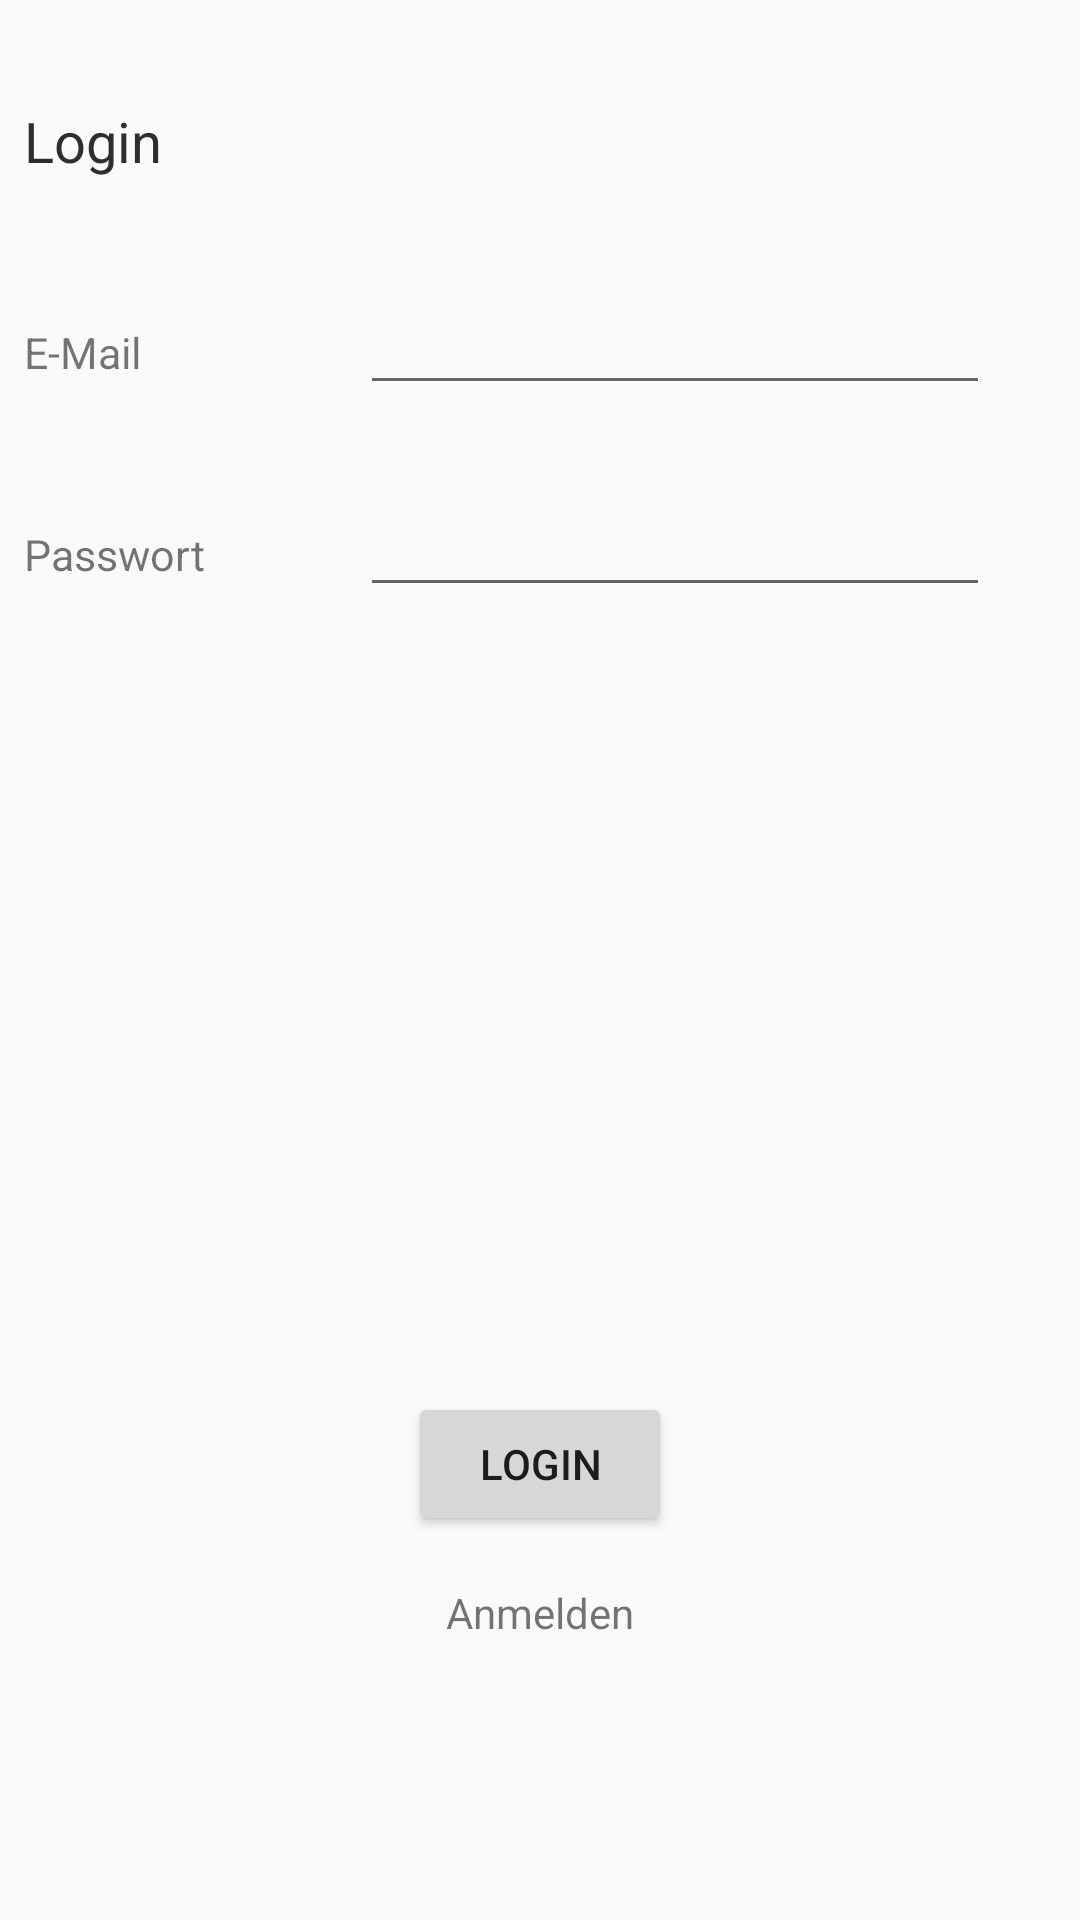

Layout XML and referenced resources for this Android screen:
<!-- AndroidManifest.xml: application theme AppTheme -->
<!-- res/layout/login_activity.xml -->
<?xml version="1.0" encoding="utf-8"?>
<androidx.constraintlayout.widget.ConstraintLayout xmlns:android="http://schemas.android.com/apk/res/android"
    xmlns:app="http://schemas.android.com/apk/res-auto"
    xmlns:tools="http://schemas.android.com/tools"
    android:id="@+id/loginLayout"
    android:layout_width="match_parent"
    android:layout_height="match_parent"
    tools:context=".Login">

    <TextView
        android:id="@+id/tv_login"
        style="@style/Header"
        android:layout_width="0dp"
        android:layout_height="wrap_content"
        android:layout_marginBottom="8dp"
        android:layout_marginEnd="8dp"
        android:layout_marginStart="8dp"
        android:layout_marginTop="8dp"
        android:text="@string/login_text"
        app:layout_constraintBottom_toBottomOf="parent"
        app:layout_constraintEnd_toEndOf="parent"
        app:layout_constraintStart_toStartOf="parent"
        app:layout_constraintTop_toTopOf="parent"
        app:layout_constraintVertical_bias="0.044" />

    <TextView
        android:id="@+id/tv_email"
        style="@style/TextViews"
        android:layout_height="wrap_content"
        android:layout_marginStart="8dp"
        android:layout_marginTop="48dp"
        android:text="@string/email"
        app:layout_constraintStart_toStartOf="parent"
        app:layout_constraintTop_toBottomOf="@+id/tv_login" />

    <TextView
        android:id="@+id/tv_password"
        android:layout_height="wrap_content"
        android:layout_marginStart="8dp"
        android:layout_marginTop="48dp"
        android:text="@string/pw_text"
        app:layout_constraintStart_toStartOf="parent"
        app:layout_constraintTop_toBottomOf="@+id/tv_email"
        style="@style/TextViews"
        />

    <EditText
        android:id="@+id/et_email"
        android:layout_width="wrap_content"
        android:layout_height="wrap_content"
        android:layout_marginStart="32dp"
        android:ems="10"
        android:inputType="textEmailAddress"
        android:maxLength="254"
        app:layout_constraintBaseline_toBaselineOf="@+id/tv_email"
        app:layout_constraintStart_toEndOf="@+id/tv_email" />

    <EditText
        android:id="@+id/et_password"
        android:layout_width="wrap_content"
        android:layout_height="wrap_content"
        android:layout_marginStart="32dp"
        android:ems="10"
        android:inputType="textPassword"
        android:maxLength="16"
        app:layout_constraintBaseline_toBaselineOf="@+id/tv_password"
        app:layout_constraintStart_toEndOf="@+id/tv_password"

        />

    <Button
        android:id="@+id/btn_login"
        android:layout_width="wrap_content"
        android:layout_height="wrap_content"
        android:layout_marginBottom="128dp"
        android:layout_marginEnd="8dp"
        android:layout_marginStart="8dp"
        android:text="@string/login_btn_text"
        app:layout_constraintBottom_toBottomOf="parent"
        app:layout_constraintEnd_toEndOf="parent"
        app:layout_constraintStart_toStartOf="parent" />

    <TextView
        android:id="@+id/tv_signup"
        android:layout_width="wrap_content"
        android:layout_height="wrap_content"
        android:layout_marginEnd="8dp"
        android:layout_marginStart="8dp"
        android:layout_marginTop="16dp"
        android:text="@string/signup_text"
        app:layout_constraintEnd_toEndOf="parent"
        app:layout_constraintStart_toStartOf="parent"
        app:layout_constraintTop_toBottomOf="@+id/btn_login" />

    <ProgressBar
        android:visibility="gone"
        android:layout_centerHorizontal="true"
        android:layout_centerVertical="true"
        android:id="@+id/pb_progressLogin"
        android:layout_width="wrap_content"
        android:layout_height="wrap_content" />

</androidx.constraintlayout.widget.ConstraintLayout>
<!-- resources referenced by this layout -->
<resources>
  <string name="email">E-Mail</string>
  <string name="login_btn_text">LOGIN</string>
  <string name="login_text">Login</string>
  <string name="pw_text">Passwort</string>
  <string name="signup_text">Anmelden</string>
  <style name="Header">
          <item name="android:textSize">9pt</item>
          <item name="android:textColor">#2E2E2E</item>
      </style>
  <style name="TextViews">
          <item name="android:textSize">7pt</item>
          <item name="android:layout_width">80dp</item>
          <item name="android:layout_height">wrap_content</item>
      </style>
  <style name="AppTheme" parent="Theme.AppCompat.Light.DarkActionBar">
          
          <item name="colorPrimary">@color/colorPrimary</item>
          <item name="colorPrimaryDark">@color/colorPrimaryDark</item>
          <item name="colorAccent">@color/colorAccent</item>
      </style>
  <color name="colorPrimary">#FFD30C</color>
  <color name="colorPrimaryDark">#00574B</color>
  <color name="colorAccent">#00574B</color>
</resources>
